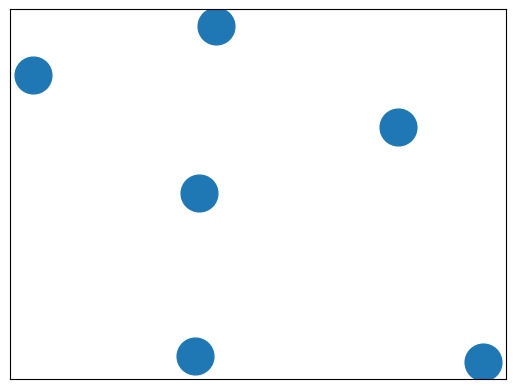

Python code for this plot: (Note: this script raises an exception after producing the figure.)
# By Behnam Dezfoulu, CSEN, SCU
#
# This program implements dijkstra link state algorithm


import sys
import heapq            # heap
import networkx as nx   # for graphical representation of the network
import matplotlib.pyplot as plt


# --------------------------------------------------
# --------------------------------------------------
# --------------------------------------------------
# defines a vertex of adjacency graph
class Vertex:
    def __init__(self, node):
        self.id = node # id is node label (e.g., 'w')
        self.adjacent = {} # a dictionary holding neighboring vertex labels and weights (e.g., {'u': 6, 'v': 7})
        
        # Set distance to infinity for all nodes
        self.distance = sys.maxsize
        
        # Mark all nodes unvisited
        self.visited = False
        
        # Predecessor
        self.previous = None
    
    
    def add_neighbor(self, neighbor, weight=0):
        #// ------------
        #// STUDENT WORK
        #// ------------
	    self.adjacent.update([(neighbor,weight)])
    
    def get_connections(self):
        return self.adjacent.keys()
    
    def get_id(self):
        return self.id # id is node label (e.g., 'w')
    
    def get_weight(self, neighbor):
        #// ------------
        #// STUDENT WORK
        #// ------------
	    return self.adjacent[neighbor]

    # sets distance from source node
    def set_distance(self, dist):
        #// ------------
        #// STUDENT WORK
        #// ------------
	    self.distance = dist

    def get_distance(self):
        return self.distance
    
    # the previous node on the shortest path to the source node
    def set_previous(self, prev):
        self.previous = prev
    
    def set_visited(self):
       #// ------------
       #// STUDENT WORK
       #// ------------
       self.visited = True
    
    def __str__(self):
        return str(self.id) + ' adjacent: ' + str([x.id for x in self.adjacent])



# --------------------------------------------------
# --------------------------------------------------
# --------------------------------------------------
# defines a a weighted graph
class Graph:
    def __init__(self):
        self.vert_dict = {} #this dictionary keeps node labels and objects e.g., {'u': object_u, 'v': object_v}
        self.num_vertices = 0
        self.netx = nx.Graph() # for graph display purposes
    
    
    #define iterator
    def __iter__(self):
        return iter(self.vert_dict.values())

    
    def add_vertex(self, node):
        self.num_vertices = self.num_vertices + 1
        new_vertex = Vertex(node) # create a new vertex with id = node lable
        # this adds new_vertex to key 'node'
        # for example, we will have {'u': object_u, 'v': object_v}
        self.vert_dict[node] = new_vertex
        return new_vertex
    
    
    def get_vertex(self, n):
        #// ------------
        #// STUDENT WORK
        #// ------------
	    return self.vert_dict[n]
    
    def add_edge(self, frm, to, cost = 0):
        #// ------------
        #// STUDENT WORK
        #// ------------
        if frm not in self.vert_dict:
            self.add_vertex(frm)
        if to not in self.vert_dict:
            self.add_vertex(to)

        self.vert_dict[frm].add_neighbor(self.vert_dict[to], cost)
        self.vert_dict[to].add_neighbor(self.vert_dict[frm], cost)

        self.netx.add_edge(frm, to, weight=cost)



    # returns keys (e.g., ['u', 'w', 'x']) (note: values are vertex objects)
    def get_vertices(self):
    #// ------------
    #// STUDENT WORK
    #// ------------
	    return self.vert_dict.keys()

    def get_netx(self):
        return self.netx



# --------------------------------------------------
# --------------------------------------------------
# --------------------------------------------------
# Computes the shortest path from 'start' to other vertices in the graph
# note: the Graph object is changed accordingly
def dijkstra(aGraph, start):
    print ("Dijkstra algorithm running...")
    
    # Set the distance for the 'start to start' node to zero
    start.set_distance(0)
    
    # Put tuple pair into the priority queue
    # note: we add id(v) so that if the distance are equal the object id would break the tie
    unvisited_queue = [(v.get_distance(), id(v), v) for v in aGraph]
    #// ------------
    #// STUDENT WORK
    #// ------------
    heapq.heapify(unvisited_queue)
    
    while len(unvisited_queue):
        
        print ('\n')

        # Pops a vertex with the smallest distance (this is the 'current' node)
        #// ------------
        #// STUDENT WORK
        #// ------------
        uv = heapq.heappop(unvisited_queue)
	
        current = uv[2] # remember: tuple structure is (v.get_distance(), id(v), v)

        #// ------------
        #// STUDENT WORK
        #// ------------
        current.set_visited()	

        
        #for next in v.adjacent:
        for next in current.adjacent:
            
            # if visited, skip
            if next.visited:
                continue

            # distance from source to current + weight of link between current and next
            #// ------------
            #// STUDENT WORK
	    #// ------------
            prev_dist = next.get_distance()
            new_dist = current.get_distance() + current.get_weight(next)
            
            # if we have a better path to reach 'next' from 'current'
            if new_dist < prev_dist:
                #// ------------
                #// STUDENT WORK
		        #// ------------
                next.set_previous(current)
                next.set_distance(new_dist)
                current.set_visited()

                print ('updated : current = %s next = %s prev_dist = %s new_dist = %s' \
                    %(current.get_id(), next.get_id(), prev_dist, new_dist))
            else:
                print ('not updated : current = %s next = %s prev_dist = %s new_dist = %s' \
                    %(current.get_id(), next.get_id(), prev_dist, new_dist))

        # Rebuild heap
        # 1. Pop every item
        while len(unvisited_queue):
            #// ------------
            #// STUDENT WORK
            #// ------------
	        heapq.heappop(unvisited_queue)

        # 2. Put all vertices not visited into the queue
        #// ------------
        #// STUDENT WORK
        #// ------------
        for v in aGraph:
            if not v.visited:
                heapq.heappush(unvisited_queue,(v.get_distance(), id(v),v))




# adds the shortest path from v to source node (assigned by dijkstra() function) to list 'path'
def shortest(v, path, SPT_edges):
    if v.previous:
        path.append(v.previous.get_id()) # get_id() returns node label (e.g., 'w')
        SPT_edges.append(tuple([v.get_id(), v.previous.get_id()]));
        shortest(v.previous, path, SPT_edges)
        return



# --------------------------------------------------
# --------------------------------------------------
# --------------------------------------------------
# main function
if __name__ == '__main__':
    
    g = Graph()
    
    g.add_edge('u', 'v', 2)
    g.add_edge('u', 'x', 1)
    g.add_edge('u', 'w', 5)
    g.add_edge('x', 'v', 2)
    g.add_edge('x', 'w', 3)
    g.add_edge('x', 'y', 1)
    g.add_edge('y', 'w', 1)
    g.add_edge('y', 'z', 2)
    g.add_edge('z', 'w', 5)
    g.add_edge('v', 'w', 3)    
    
    print ('Get vertices:')
    print (g.get_vertices())
    
    print ('Graph data:')
    for v in g:
        for w in v.get_connections():
            vid = v.get_id()
            wid = w.get_id()
            print ('( %s , %s, %3d)'  % ( vid, wid, v.get_weight(w)))


    source_node = 'u'
    # find the best path from 'u' to other nodes
    dijkstra(g, g.get_vertex(source_node))


    SPT_edges = [] # shortest path tree list
    # compute shortest path from source node to all other nodes
    for target_node in g.get_vertices():
        # get the target node object
        target = g.get_vertex(target_node)

        path = {}
        # add node id to the path list
        path[target_node] = [target.get_id()]

        shortest(target, path[target_node], SPT_edges)
        print ('\nShortest path from %s to %s' %(source_node, target_node))
        print ('The shortest path : %s\n' %(path[target_node][::-1]))



    # edges of shortest path tree
    print ('Edges of shortest path tree:\n')
    SPT_edges = set(SPT_edges) # remove duplicate edges
    print (SPT_edges)

    

    G = g.get_netx();

    print("Nodes of graph: ")
    print(G.nodes())
    print("Edges of graph: ")
    print(G.edges())


    #// ------------
    #// STUDENT WORK
    #// ------------
    pos = nx.spring_layout(G)
    nx.draw_networkx_nodes(G,pos,node_size=700)
    nx.draw_networkx_edge_labels(G,pos,width=6, alpha = 0.4)
    nx.draw_networkx_edges(G,pos,edgelist=SPT_edges,width=6,alpha=0.5,edge_color='b',style='dashed')
    nx.draw_networkx_labels(G,pos,font_size=20,font_family='sans-serif')



    plt.axis('off')
    plt.show()
